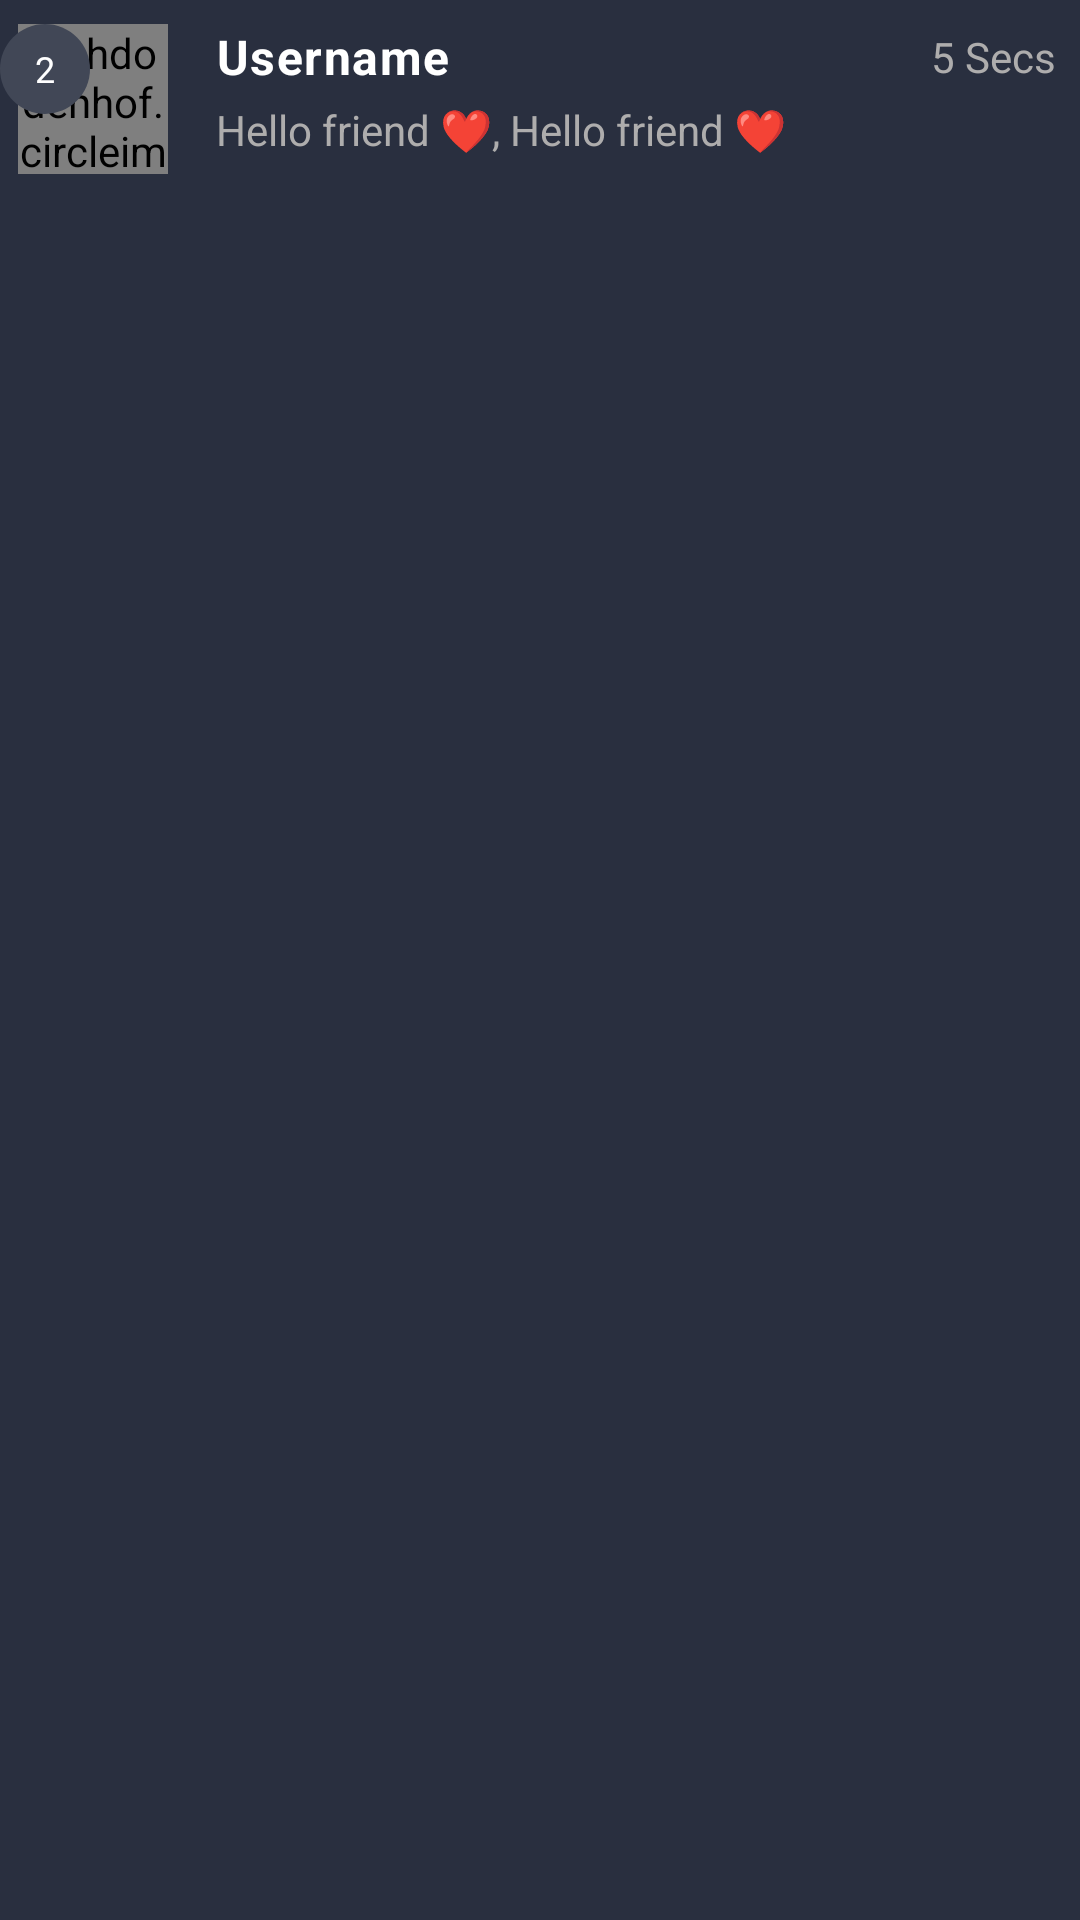

Reconstruct the res/layout file that produces this screen, plus the resources it refers to.
<!-- AndroidManifest.xml: application theme Theme.Feeds -->
<!-- res/layout/view_chat_component.xml -->
<?xml version="1.0" encoding="utf-8"?>
<androidx.constraintlayout.widget.ConstraintLayout xmlns:android="http://schemas.android.com/apk/res/android"
    xmlns:tools="http://schemas.android.com/tools"
    android:layout_width="match_parent"
    android:layout_height="wrap_content"
    android:background="@color/background_color"
    android:focusable="true"
    android:clickable="true"
    android:paddingTop="8dp"
    android:paddingBottom="8dp"
    android:layout_marginTop="4dp"
    xmlns:app="http://schemas.android.com/apk/res-auto">

    <de.hdodenhof.circleimageview.CircleImageView
        android:id="@+id/userProfile"
        android:layout_width="50dp"
        android:layout_height="50dp"
        android:src="@drawable/funky_avatar"
        app:layout_constraintBottom_toBottomOf="parent"
        app:layout_constraintEnd_toStartOf="@id/txtMessage"
        app:layout_constraintHorizontal_bias="0.275"
        app:layout_constraintStart_toStartOf="parent"
        app:layout_constraintTop_toTopOf="parent"
        app:layout_constraintVertical_bias="0.0" />

    <RelativeLayout
        android:layout_width="30dp"
        android:layout_height="30dp"
        android:padding="4dp"
        android:background="@drawable/txt_circular"
        app:layout_constraintBottom_toBottomOf="@id/userProfile"
        app:layout_constraintEnd_toEndOf="@id/userProfile"
        app:layout_constraintHorizontal_bias="0.0"
        app:layout_constraintStart_toStartOf="parent"
        app:layout_constraintTop_toTopOf="parent"
        app:layout_constraintVertical_bias="0.0">

        <TextView
            android:id="@+id/msgCount"
            android:layout_width="wrap_content"
            android:layout_height="wrap_content"
            android:textColor="@color/white"
            android:text="2"
            android:layout_centerInParent="true"
            android:textAlignment="center"
            android:textSize="12sp"
        />
    </RelativeLayout>

    <TextView
        android:id="@+id/username"
        style="@style/TextAppearance.Material3.BodyLarge"
        android:layout_width="wrap_content"
        android:layout_height="wrap_content"
        android:text="Username"
        android:textColor="@color/white"
        android:textStyle="bold"
        android:layout_marginStart="16dp"
        app:layout_constraintBottom_toTopOf="@id/txtMessage"
        app:layout_constraintEnd_toStartOf="@id/txtTime"
        app:layout_constraintHorizontal_bias="0.0"
        app:layout_constraintStart_toEndOf="@id/userProfile"
        app:layout_constraintTop_toTopOf="@id/userProfile"
        app:layout_constraintVertical_bias="0.0" />

    <TextView
        android:id="@+id/txtMessage"
        android:layout_width="wrap_content"
        android:layout_height="wrap_content"
        android:maxLines="1"
        android:text="Hello friend ❤️, Hello friend ❤️"
        android:textColor="#AEADAD"
        android:textSize="14sp"
        android:textStyle="normal"
        app:layout_constraintBottom_toBottomOf="@id/userProfile"
        app:layout_constraintEnd_toEndOf="@id/txtTime"
        app:layout_constraintHorizontal_bias="0.0"
        app:layout_constraintStart_toStartOf="@id/username"
        app:layout_constraintTop_toBottomOf="@id/txtTime"
        tools:ignore="SmallSp" />

    <TextView
        android:id="@+id/txtTime"
        android:layout_width="wrap_content"
        android:layout_height="wrap_content"
        android:layout_marginEnd="8dp"
        android:text="5 Secs"
        android:textColor="#AEADAD"
        android:textSize="14sp"
        android:textStyle="normal"
        app:layout_constraintBottom_toBottomOf="@id/username"
        app:layout_constraintEnd_toEndOf="parent"
        app:layout_constraintTop_toTopOf="@id/username" />
</androidx.constraintlayout.widget.ConstraintLayout>
<!-- resources referenced by this layout -->
<resources>
  <color name="background_color">#292F3F</color>
  <color name="white">#FFFFFFFF</color>
  <!-- drawable txt_circular (drawable) -->
  <?xml version="1.0" encoding="utf-8"?>
  <shape xmlns:android="http://schemas.android.com/apk/res/android" android:shape="oval">
      <solid android:color="#414756"/>
  </shape>
  <style name="Theme.Feeds" parent="Base.Theme.Feeds" />
  <style name="Base.Theme.Feeds" parent="Theme.Material3.DayNight.NoActionBar">
          
          <item name="colorPrimary">@color/black</item>
          <item name="colorControlHighlight">@color/hint_grey_color</item>
      </style>
  <color name="black">#000000</color>
  <color name="hint_grey_color">#808080</color>
</resources>
